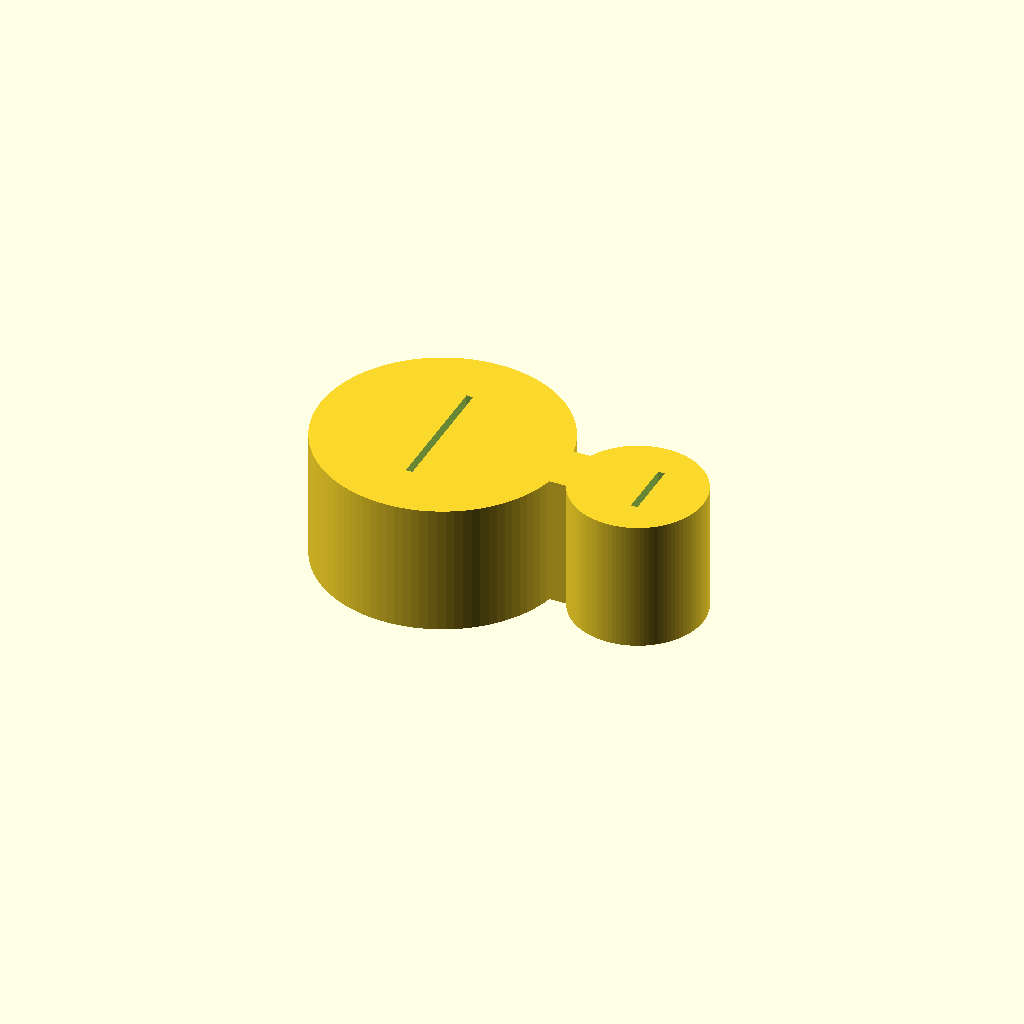
Cell 1: rendered with the file's own defaults.
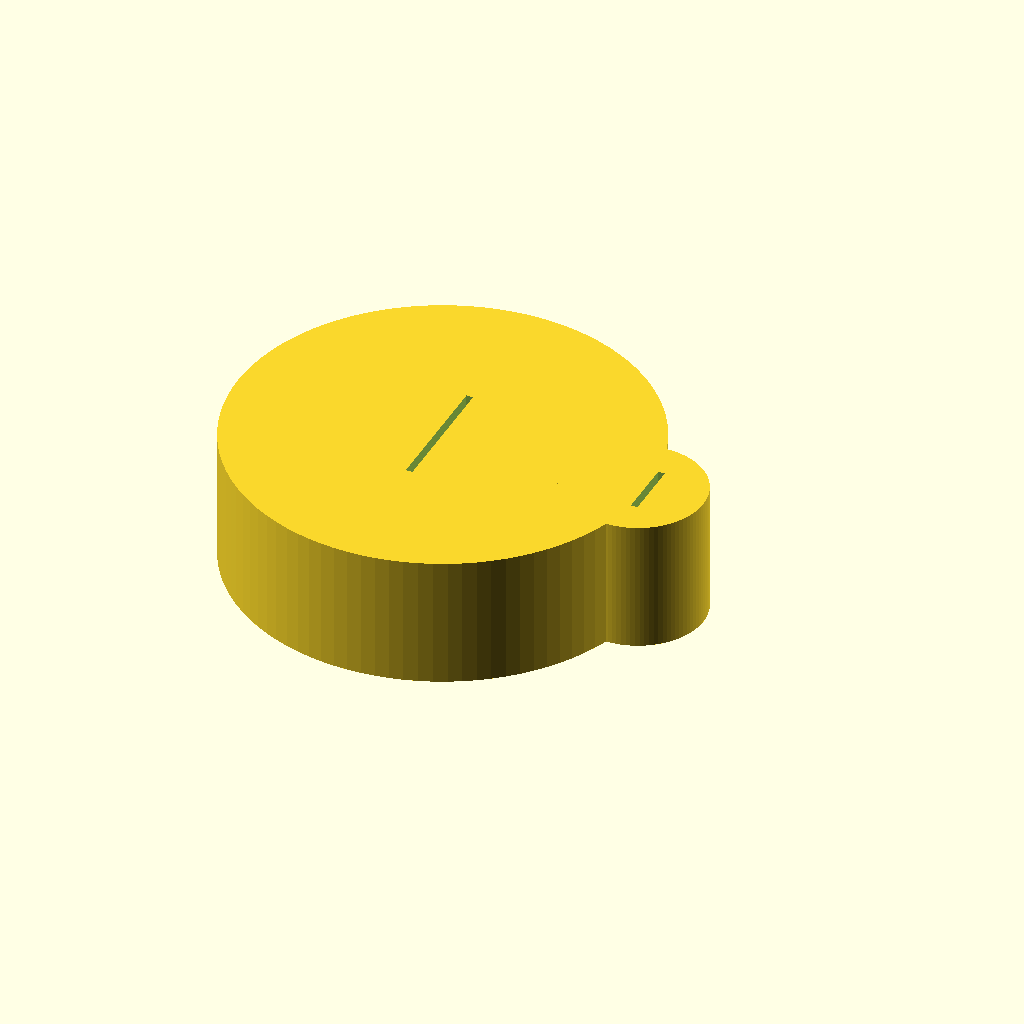
Cell 2 — stand_d set to 25.4, the other parameters unchanged.
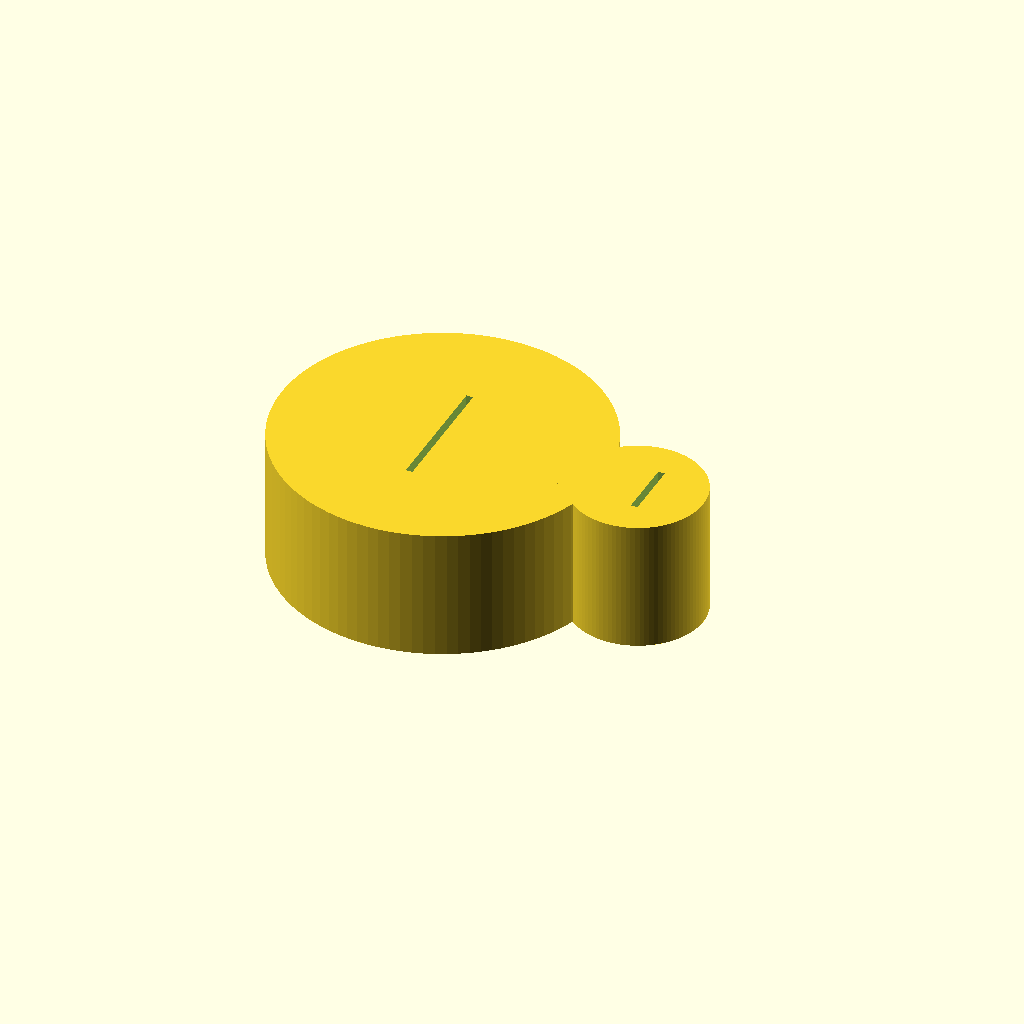
Cell 3: the same model with stand_wall = 6.
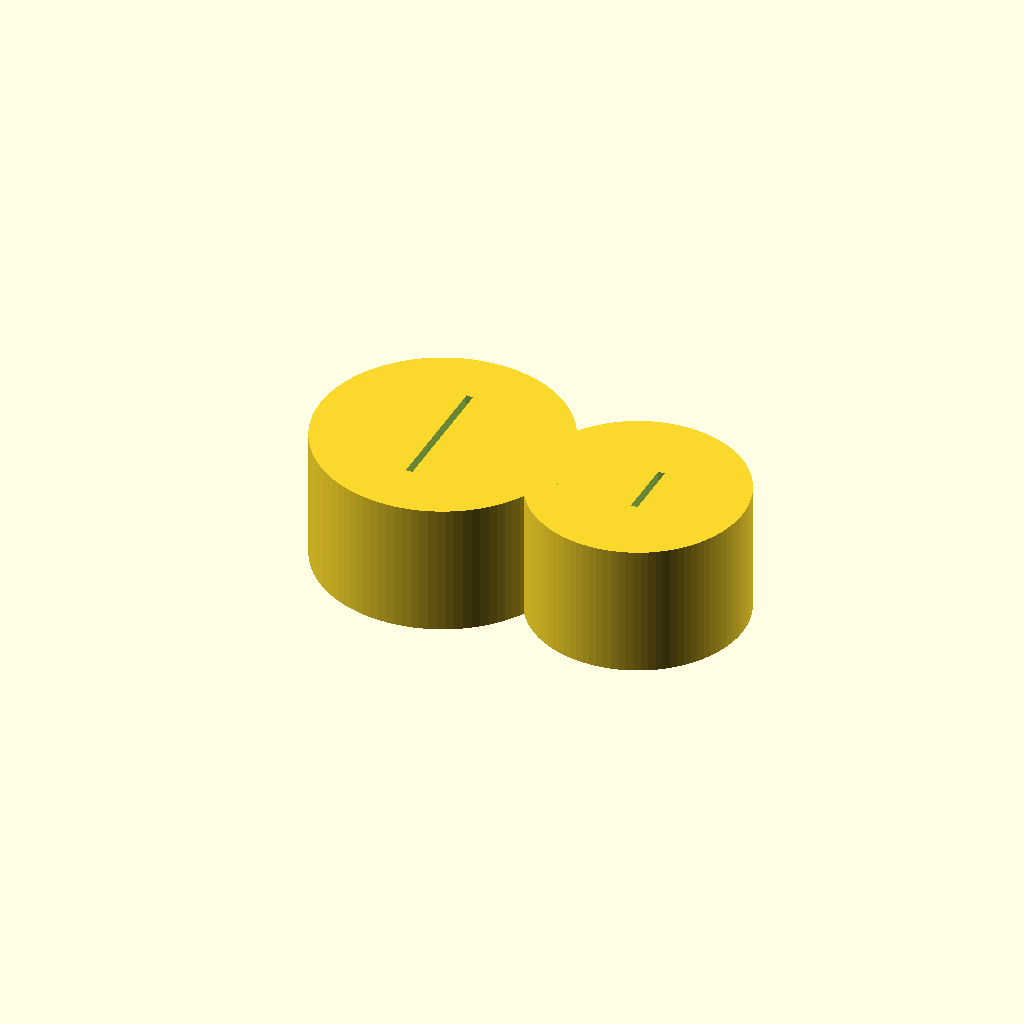
Cell 4: tub_d = 12 (everything else at default).
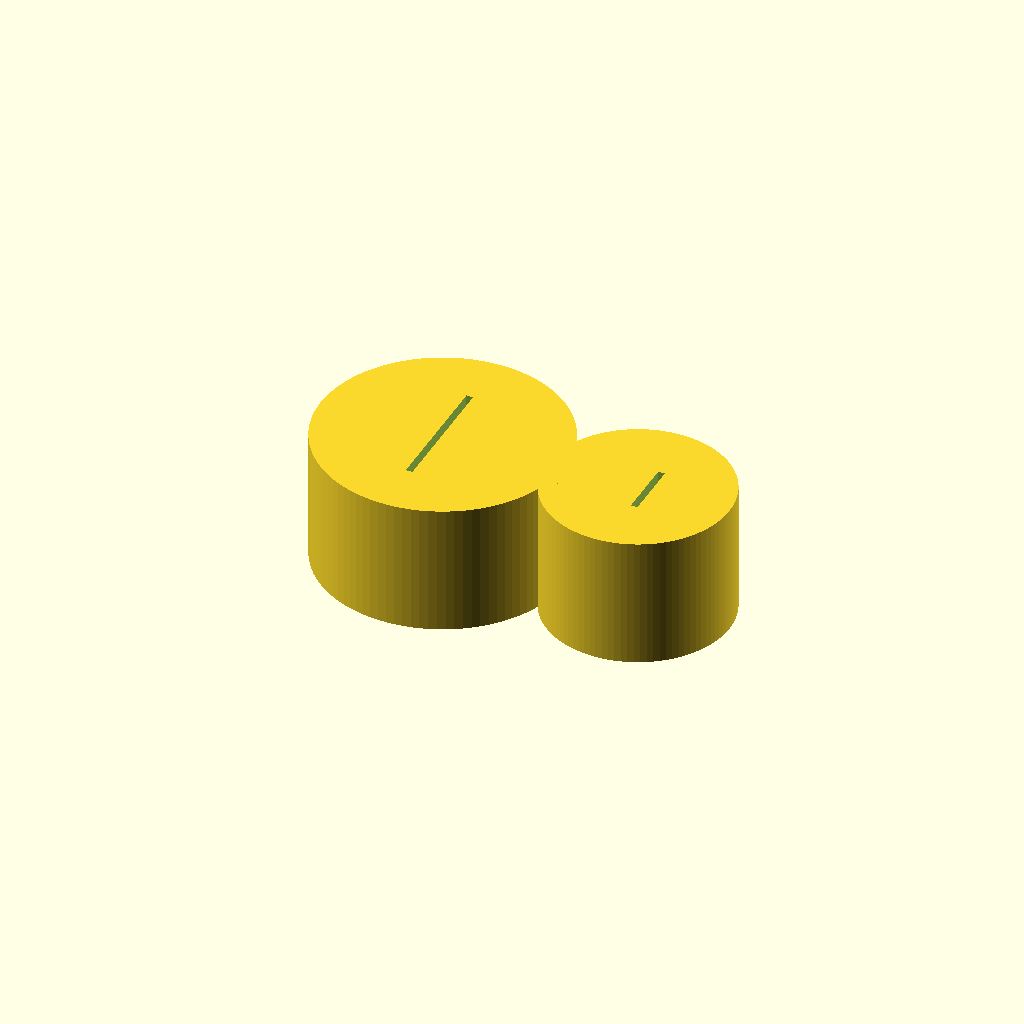
Cell 5: tub_wall = 4 (everything else at default).
All cells are drawn from one camera (rotation 55°, 0°, 25°, orthographic, colour scheme Cornfield), so only the parameter changes between them.
Source of the model, bench/results/gpu-v5s1-g5/code/scadcoder-v5s1/rod_tubing_clip_s2_a2.scad:
// Stand rod and tubing clip - printed flat, snaps onto a 12.7 mm stand rod and holds a small
// piece of tubing next to it. A solid bridge joins the two rings without blocking either hole.
//

// ---------------- Parameters ----------------
stand_d      = 12.7;   // stand rod diameter
stand_wall   = 3;      // stand ring wall thickness
stand_open_w = 10;     // stand ring opening width (x < 0, -5 < y < 5)

tub_d        = 6;      // tubing inner diameter
tub_wall     = 2;      // tubing ring wall thickness
tub_open_w   = 4.5;    // tubing ring opening width (x > 15, -2.25 < y < 2.25)

bridge_x0    = 8;      // bridge start (X)
bridge_x1    = 12;     // bridge end (X)
bridge_w     = bridge_x1 - bridge_x0; // bridge width (Y), 6 mm

h            = 10;     // extrusion height (Z)

eps          = 0.5;    // cutter overshoot past faces
$fn          = 96;     // curve resolution

// ---------------- Derived ----------------
stand_od = stand_d + 2 * stand_wall;        // 18.7 mm
tub_od   = tub_d + 2 * tub_wall;            // 10 mm

// ---------------- Model ----------------
difference() {
    union() {
        // Stand ring
        cylinder(d = stand_od, h = h);
        // Tubing ring, centred at x = 15
        translate([15, 0, 0])
            cylinder(d = tub_od, h = h);
        // Solid bridge between x = 8 and x = 12
        translate([bridge_x0, -bridge_w / 2, 0])
            cube([bridge_w, bridge_w, h]);
    }
    // Stand opening: x < 0, -5 < y < 5
    translate([-eps, -5, 0])
        cube([eps + 0.01, 10, h + 1]);
    // Tubing opening: x > 15, -2.25 < y < 2.25
    translate([15 + eps, -tub_open_w / 2, 0])
        cube([eps + 0.01, tub_open_w, h + 1]);
}
Parameter table extracted from the source (name, type, default, range or options):
stand_d: number, default 12.7
stand_wall: number, default 3
stand_open_w: number, default 10
tub_d: number, default 6
tub_wall: number, default 2
tub_open_w: number, default 4.5
bridge_x0: number, default 8
bridge_x1: number, default 12
h: number, default 10
eps: number, default 0.5
